Run: headless pygame with SDL's dummy video driver; simulated clock (each Clock.tick advances the game by its frame time, no real sleeping); random seed 0; keys injected as events and as key.get_pressed() state; no mouse input.
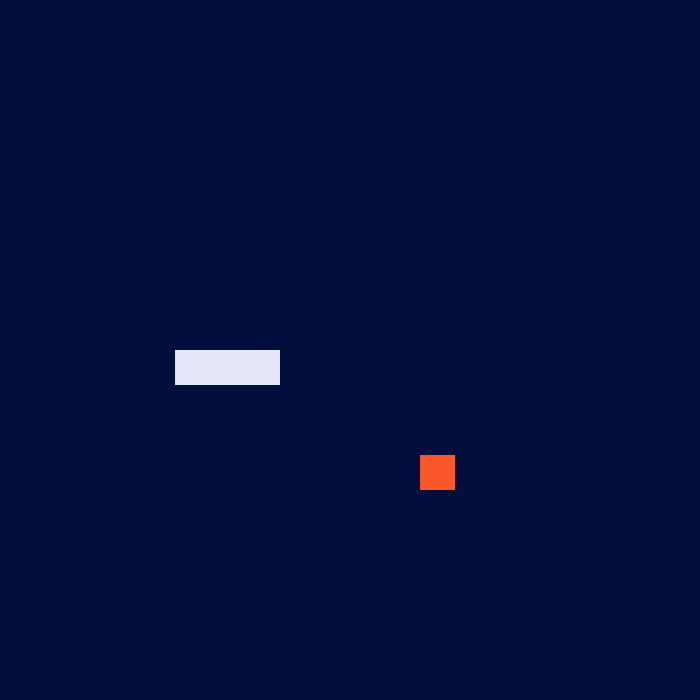
Frame 1 of 4 · flips 1–60 · no input
Frame 2 of 4 · flips 61–180 · tapped SPACE, RETURN · held RIGHT (→), D · screen unchanged from frame 1, image omitted
Frame 3 of 4 · flips 181–300 · held DOWN (↓), S · screen unchanged from frame 2, image omitted
Frame 4 of 4 · flips 301–420 · held LEFT (←), A, UP (↑), W · screen unchanged from frame 3, image omitted

The pygame program that drew these frames:

# inicializacao pygame e outras bibliotecas
import sys
import pygame
import random
from pygame.math import Vector2
from random import randint

# desenahndo a cobra
class COBRA:
    def __init__(self):
        self.corpo = [Vector2(5,10), Vector2(6,10), Vector2(7,10)]
        
    def desenhar_cobra(self):
        for bloco in self.corpo: # criando um retangulo 
            pos_x = int(bloco.x * tamanho) # posição x
            pos_y = int(bloco.y * tamanho) # posição y
            bloco_rect = pygame.Rect(pos_x, pos_y, tamanho, tamanho)
            pygame.draw.rect(tela, (230, 230, 250), bloco_rect) # desenhando o retangulo -- cobra 
            # é draw ou desenhar?


# desenhando a fruta, que alimenta a cobra e onde ela vai aparecer na tela 
class PESSEGO:
    def __init__(self):
        self.x = randint(0, numero - 1)
        self.y = randint(0, numero - 1)
        self.pos = Vector2(self.x, self.y)
    
    def desenhar_pessego(self):
        pessego_rect = pygame.Rect(int(self.pos.x * tamanho),int(self.pos.y * tamanho), tamanho, tamanho)
        pygame.draw.rect(tela, (250,88,42), pessego_rect)


pygame.init()
#tela 

fps = pygame.time.Clock()
tamanho = 35
numero = 20
tela = pygame.display.set_mode((numero * tamanho, numero * tamanho))

pessego = PESSEGO()
cobra = COBRA()

# loop do jogo
while True:
    #fechar o jogo
    for jogo in pygame.event.get():
        if jogo.type == pygame.QUIT:
            pygame.quit()
            sys.exit()
    tela.fill((2,15,60))
    pessego.desenhar_pessego()
    cobra.desenhar_cobra()
    pygame.display.update()
    fps.tick(120)
